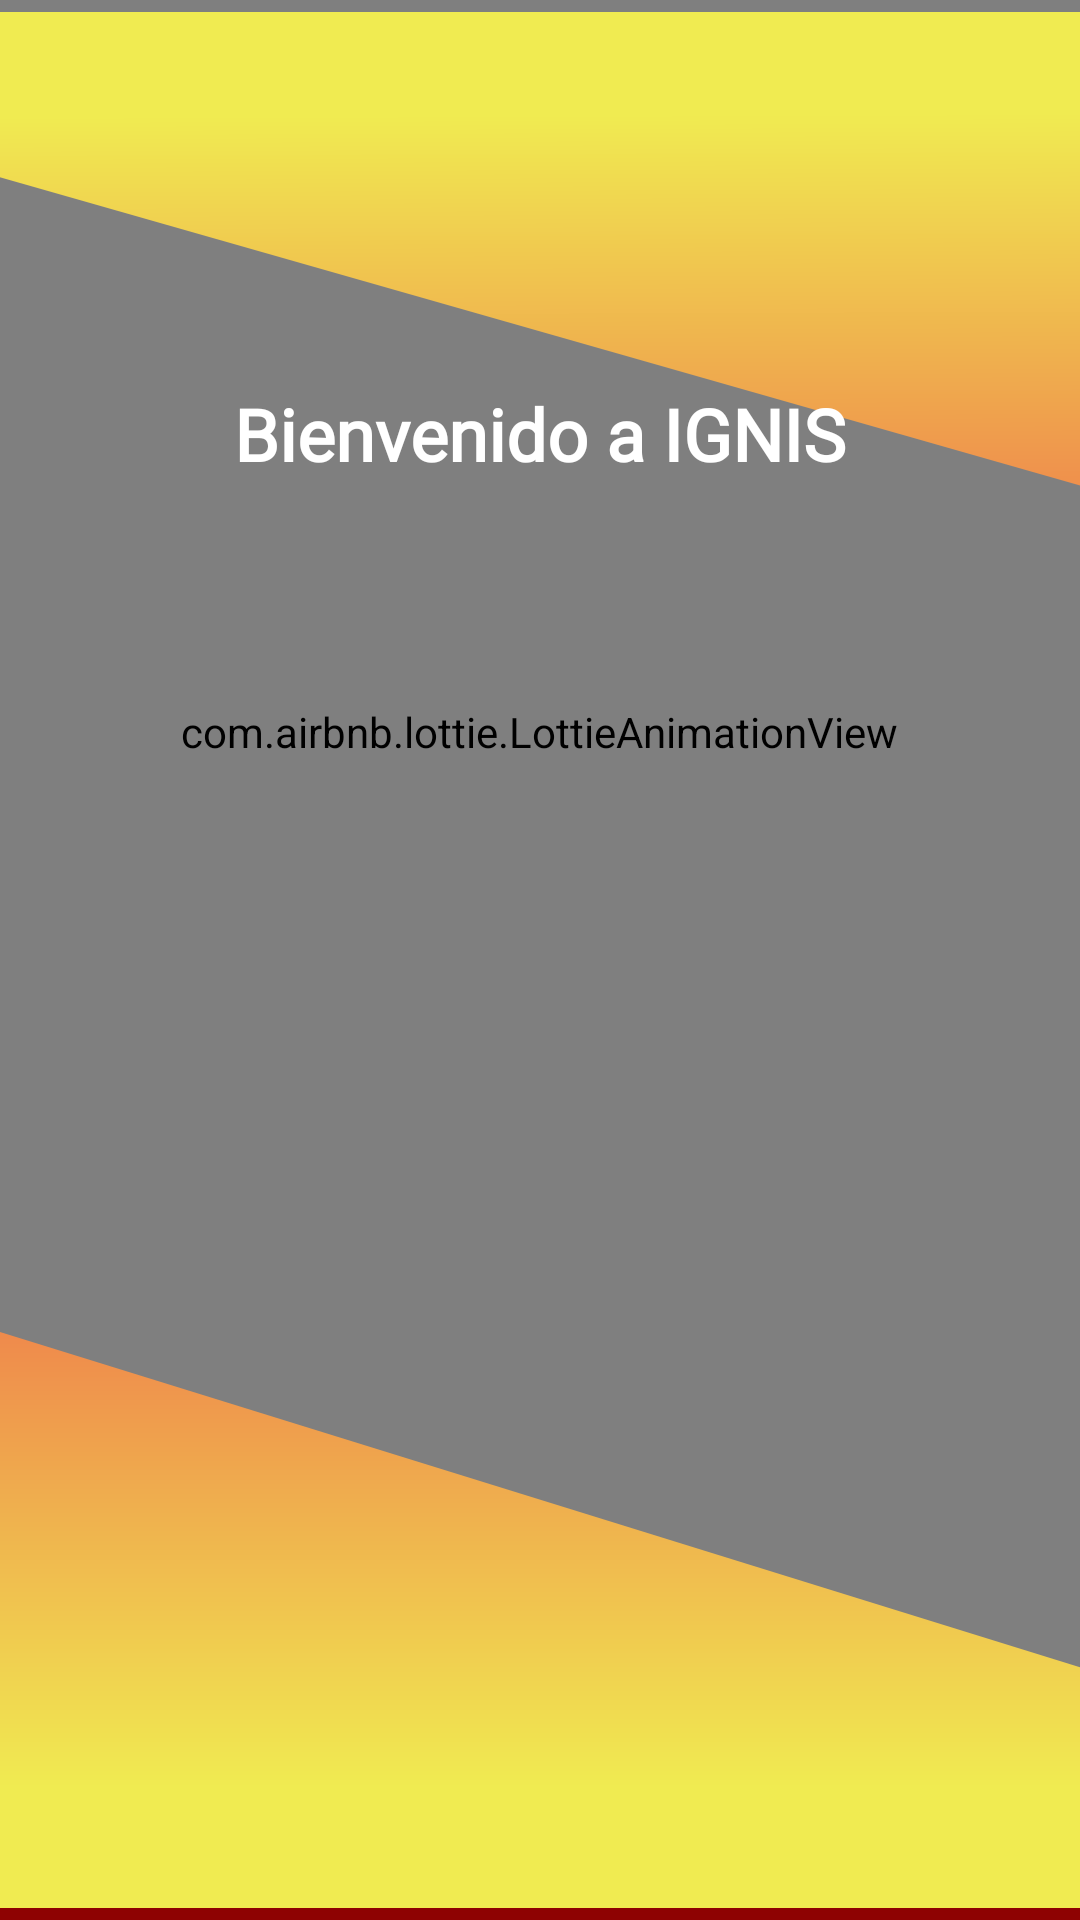

The Android layout XML behind this screen, and the referenced resources:
<!-- AndroidManifest.xml: application theme Theme.IGNIS_PTC -->
<!-- res/layout/activity_splash_screen.xml -->
<?xml version="1.0" encoding="utf-8"?>
<androidx.constraintlayout.widget.ConstraintLayout xmlns:android="http://schemas.android.com/apk/res/android"
    xmlns:app="http://schemas.android.com/apk/res-auto"
    xmlns:tools="http://schemas.android.com/tools"
    android:id="@+id/main"
    android:layout_width="match_parent"
    android:layout_height="match_parent"
    android:background="#8E0202"
    tools:context=".splash_screen">

    <com.airbnb.lottie.LottieAnimationView
        android:id="@+id/lottieAnimationView"
        android:layout_width="448dp"
        android:layout_height="657dp"

        android:layout_marginStart="24dp"
        android:layout_marginEnd="24dp"
        android:layout_marginBottom="68dp"
        app:layout_constraintBottom_toBottomOf="parent"
        app:layout_constraintEnd_toEndOf="parent"
        app:layout_constraintHorizontal_bias="0.505"
        app:layout_constraintStart_toStartOf="parent"
        app:lottie_autoPlay="true"
        app:lottie_loop="true"
        app:lottie_rawRes="@raw/loadsplash">

    </com.airbnb.lottie.LottieAnimationView>

    <View
        android:id="@+id/view"
        android:layout_width="451dp"
        android:layout_height="192dp"
        android:layout_marginBottom="4dp"
        android:background="@drawable/login_element"
        app:layout_constraintBottom_toBottomOf="parent"
        app:layout_constraintEnd_toEndOf="parent"
        app:layout_constraintHorizontal_bias="0.0"
        app:layout_constraintStart_toStartOf="parent" />

    <View
        android:id="@+id/view1"
        android:layout_width="422dp"
        android:layout_height="166dp"
        android:layout_marginTop="4dp"
        android:background="@drawable/login_element1"
        app:layout_constraintEnd_toEndOf="parent"
        app:layout_constraintHorizontal_bias="0.545"
        app:layout_constraintStart_toStartOf="parent"
        app:layout_constraintTop_toTopOf="parent" />

    <ImageView
        android:id="@+id/imgVolverLogin"
        android:layout_width="135dp"
        android:layout_height="169dp"
        app:layout_constraintBottom_toBottomOf="parent"
        app:layout_constraintEnd_toEndOf="parent"
        app:layout_constraintHorizontal_bias="0.532"
        app:layout_constraintStart_toStartOf="parent"
        app:layout_constraintTop_toTopOf="parent"
        app:layout_constraintVertical_bias="0.478"
        app:srcCompat="@drawable/igniss" />

    <TextView
        android:id="@+id/textView32"
        android:layout_width="wrap_content"
        android:layout_height="wrap_content"
        android:fontFamily="@font/cabin"
        android:text="Bienvenido a IGNIS"
        android:textColor="#FFFFFF"
        android:textSize="24sp"
        android:textStyle="bold"
        app:layout_constraintBottom_toBottomOf="@+id/lottieAnimationView"
        app:layout_constraintEnd_toEndOf="parent"
        app:layout_constraintStart_toStartOf="parent"
        app:layout_constraintTop_toTopOf="@+id/view1"
        app:layout_constraintVertical_bias="0.232" />


</androidx.constraintlayout.widget.ConstraintLayout>
<!-- resources referenced by this layout -->
<resources>
  <!-- drawable login_element (drawable) -->
  <?xml version="1.0" encoding="utf-8"?>
  <vector xmlns:android="http://schemas.android.com/apk/res/android"
      xmlns:aapt="http://schemas.android.com/aapt"
      android:width="360dp"
      android:height="203dp"
      android:viewportWidth="360"
      android:viewportHeight="203">
      <path
          android:pathData="M0 0l360 148v55H0V0Z">
          <aapt:attr name="android:fillColor">
              <gradient
                  android:type="linear"
                  android:startX="180"
                  android:startY="0"
                  android:endX="180"
                  android:endY="203">
                  <item
                      android:color="#FFEF8A4C"
                      android:offset="0"/>
                  <item
                      android:color="#FFF0EB51"
                      android:offset="0.79"/>
              </gradient>
          </aapt:attr>
      </path>
  </vector>
  <!-- drawable login_element1 (drawable) -->
  <?xml version="1.0" encoding="utf-8"?>
  <vector xmlns:android="http://schemas.android.com/apk/res/android"
      xmlns:aapt="http://schemas.android.com/aapt"
      android:width="360dp"
      android:height="201dp"
      android:viewportWidth="360"
      android:viewportHeight="201">
      <path
          android:pathData="M360.05 201L-0.71 54.87-1-0.13 359-2l1.05 203Z">
          <aapt:attr name="android:fillColor">
              <gradient
                  android:type="linear"
                  android:startX="180.05"
                  android:startY="201.93"
                  android:endX="179"
                  android:endY="-1.07">
                  <item
                      android:color="#FFEF8A4C"
                      android:offset="0"/>
                  <item
                      android:color="#FFF0EB51"
                      android:offset="0.79"/>
              </gradient>
          </aapt:attr>
      </path>
  </vector>
  <style name="Theme.IGNIS_PTC" parent="Theme.MaterialComponents.DayNight.DarkActionBar">
          
          <item name="colorPrimary">@color/purple_500</item>
          <item name="colorPrimaryVariant">@color/purple_700</item>
          <item name="colorOnPrimary">@color/white</item>
          
          <item name="colorSecondary">@color/teal_200</item>
          <item name="colorSecondaryVariant">@color/teal_700</item>
          <item name="colorOnSecondary">@color/black</item>
          
          <item name="android:statusBarColor">?attr/colorPrimaryVariant</item>
          
      </style>
  <color name="purple_500">#FF6200EE</color>
  <color name="purple_700">#FF3700B3</color>
  <color name="white">#FFFFFFFF</color>
  <color name="teal_200">#FF03DAC5</color>
  <color name="teal_700">#FF018786</color>
  <color name="black">#FF000000</color>
</resources>
